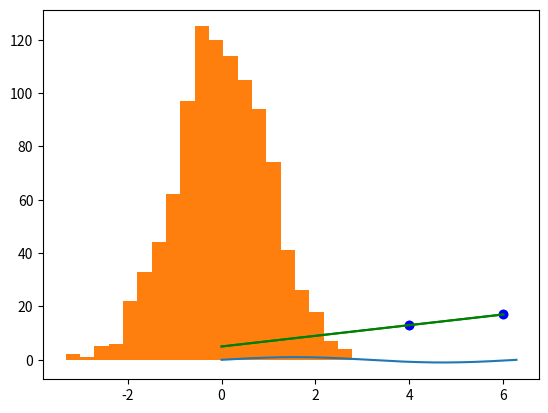

Here is the Python script that generated this plot:
a = 10

print(a)

(50-5*6)/4

7/2

from math import sqrt
sqrt(81)

import math
math.sqrt(121)

s = "hello, world"
i = 5


print(s[0] * i)
j = "goodbye, cruel world"
print(j)
print(j[1:4])
new_string = s+j
print(new_string)

days_of_the_week = ["Sunday","Monday","Tuesday","Wednesday","Thursday","Friday","Saturday"]

days_of_the_week[2] 

days_of_the_week[3:] 

import numpy as np
x = np.array([0, 1, 2, 3, 4])
x

x[4]

x[4] = 2
x

type(x)

type(days_of_the_week)

x = np.array([[1,2],[3,4]])
x

a = np.linspace(0,15,4)
a

b = np.arange(0,10,1)
b

c = np.zeros(5)
c

d = np.zeros((2,3))
d

def func(a, b):
    return a + b

print(func(2, 3))

y = x * 2
y

x = np.array([-1, 2, 3, -4])
y = abs(x)
y

from numpy import pi, sin, cos
x = np.array([0, pi, 2*pi, 3*pi])
y = cos(x)
y

import matplotlib.pyplot as plt
%matplotlib inline
x = np.array([0,2,4,6])
y = x*2 + 5
plt.scatter(x, y)

plt.plot(x, y, color = 'g')

plt.scatter(x,y, color = 'b')
plt.plot(x, y, color = 'g')

x = np.arange(0, 2*pi, 0.01)
y = sin(x)
plt.plot(x, y)

N_points = 1000
N_bins = 20

data = np.random.randn(N_points)
plt.hist(data, bins=N_bins)
plt.show()

import time, sys
for i in range(8):
    print(i)
    time.sleep(0.5)

for i in range(50):
    print(i)

for i in range(500):
    print(2**i - 1)